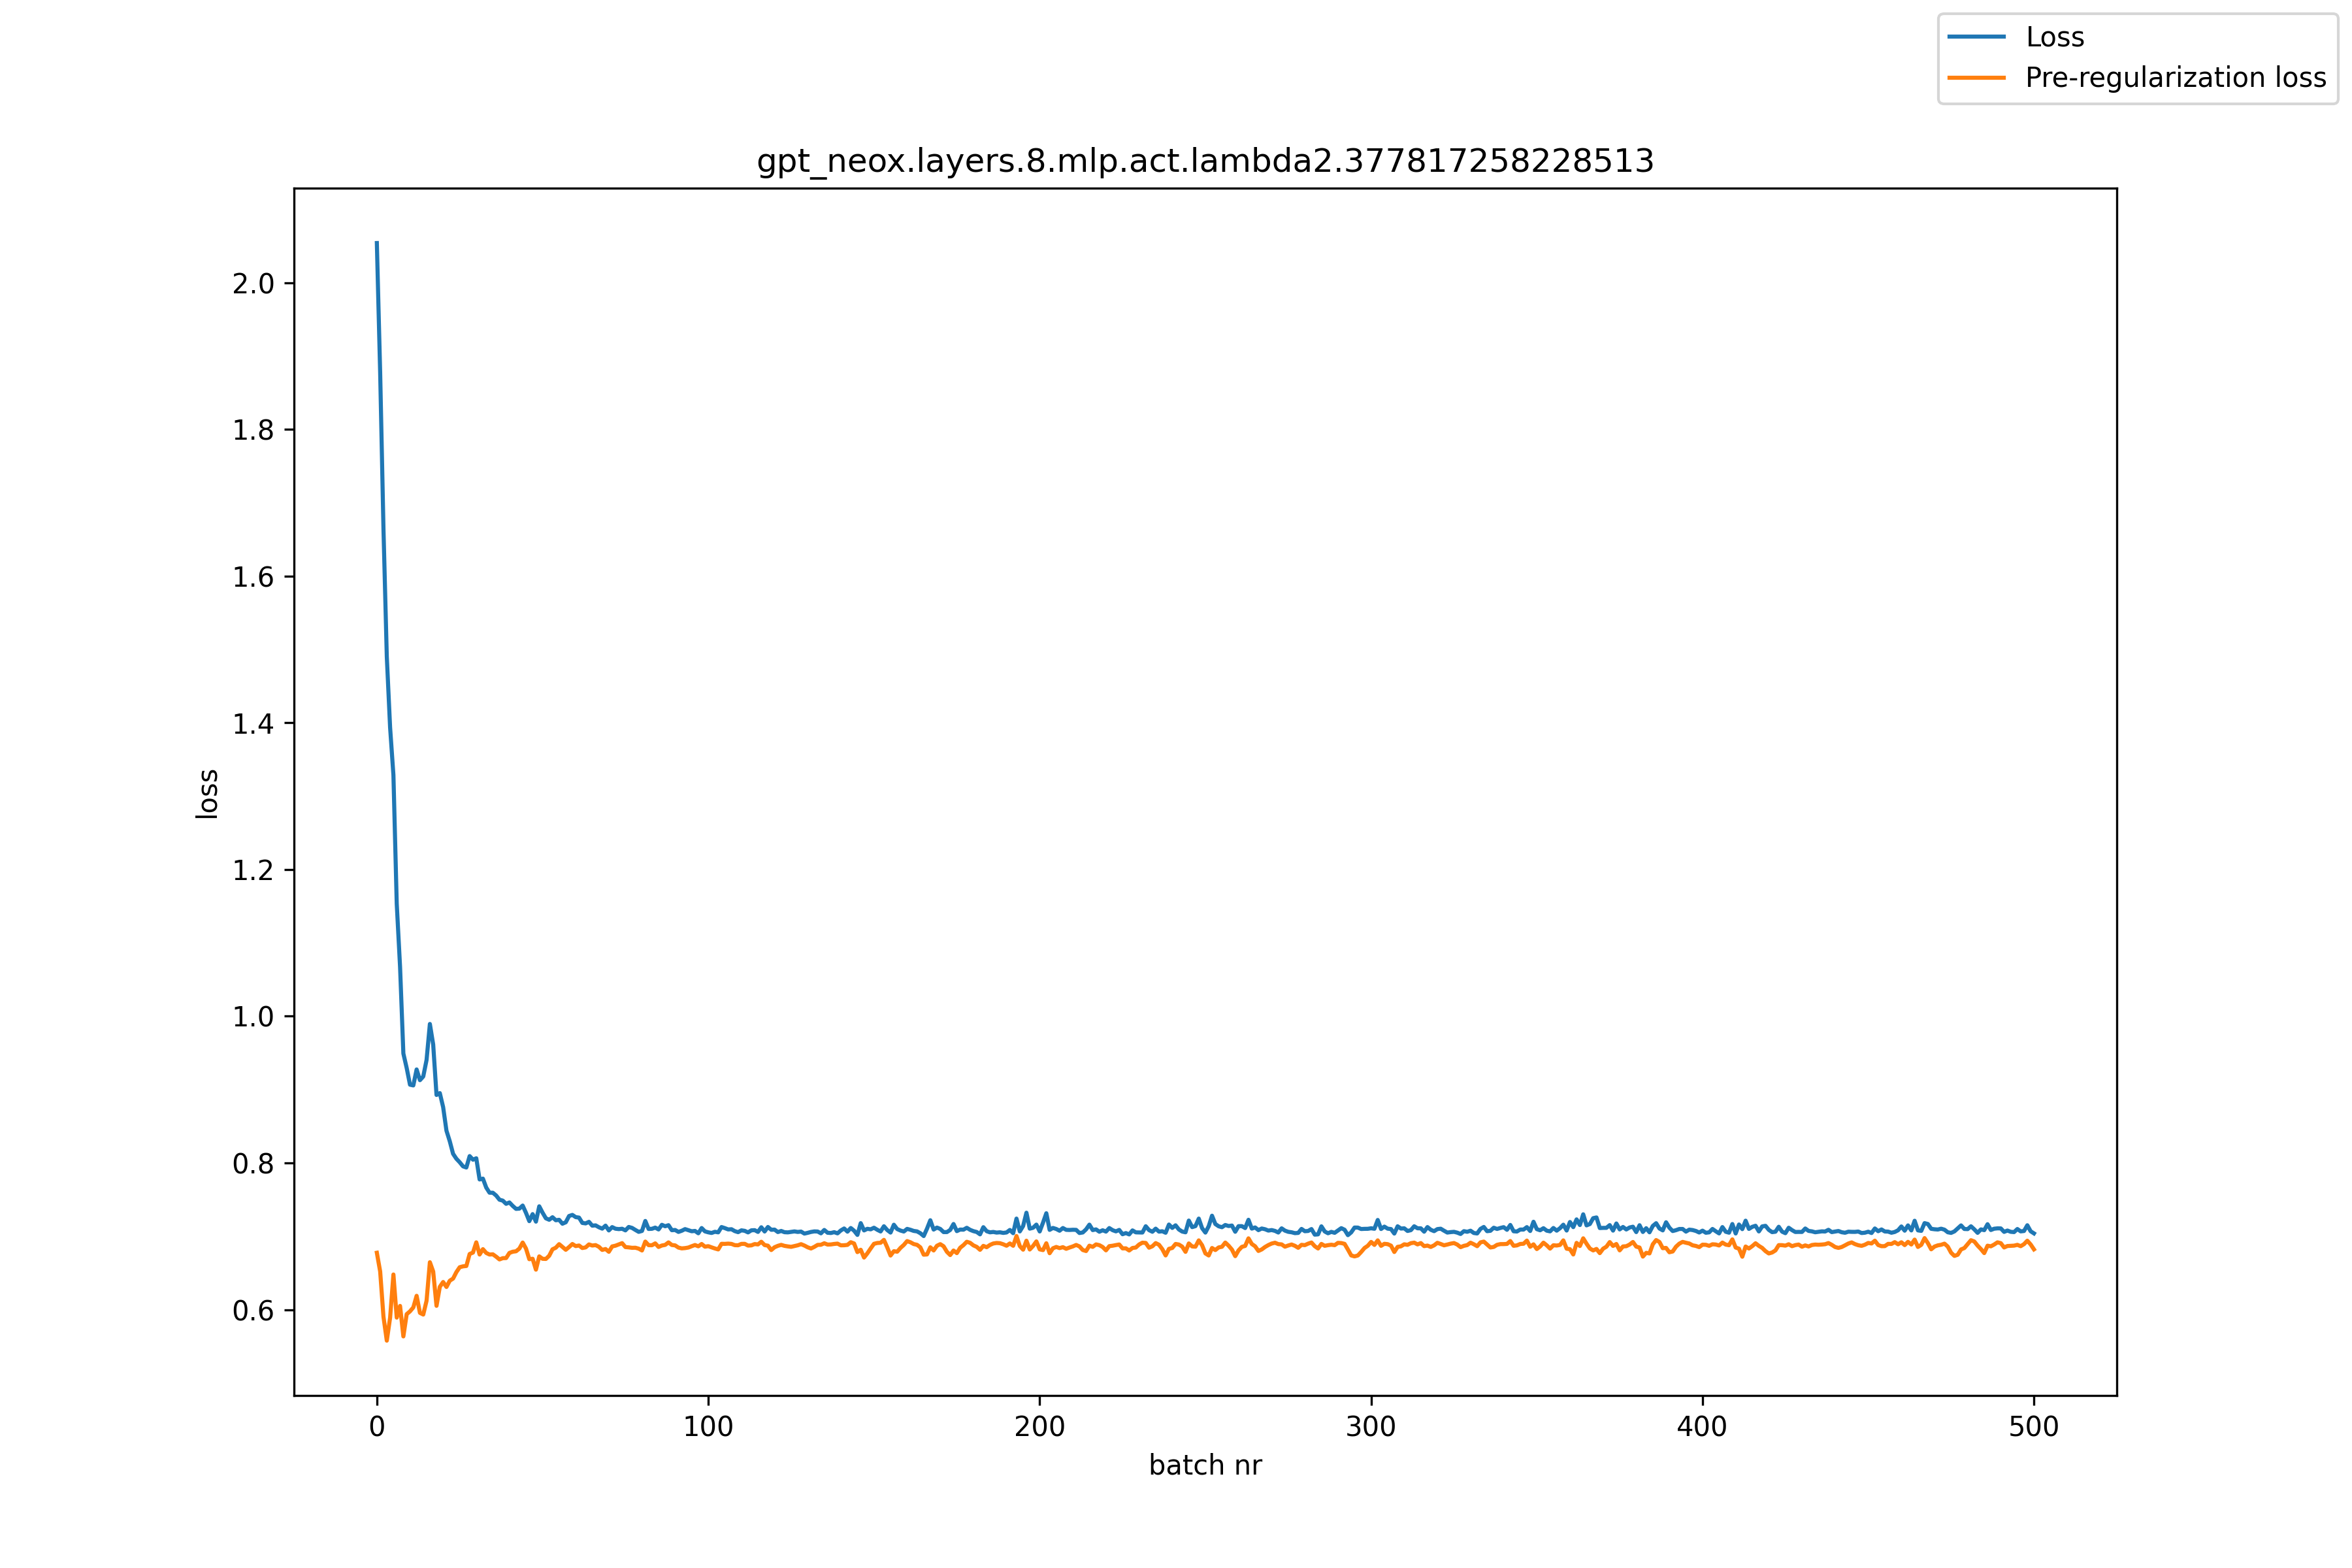

The data file committed next to this chart (first rows):
, loss, pre_reg_loss
0, 2.054, 0.6775
1, 1.877, 0.652
2, 1.664, 0.5901
3, 1.49, 0.5577
4, 1.393, 0.589
5, 1.329, 0.6479
6, 1.153, 0.5892
7, 1.068, 0.6051
8, 0.9491, 0.5635
9, 0.9293, 0.5938
10, 0.9066, 0.5977
11, 0.9056, 0.603
12, 0.9274, 0.6188
13, 0.9128, 0.5956
14, 0.9178, 0.5933
15, 0.9403, 0.6121
16, 0.9894, 0.6646
17, 0.9613, 0.6519
18, 0.8926, 0.6052
19, 0.8951, 0.6311
20, 0.8761, 0.6376
21, 0.844, 0.6309
22, 0.8295, 0.6394
23, 0.8124, 0.6423
24, 0.8056, 0.6512
25, 0.8009, 0.6578
26, 0.7953, 0.659
27, 0.7937, 0.6595
28, 0.8093, 0.6759
29, 0.8044, 0.6777
30, 0.8063, 0.6917
31, 0.7774, 0.6751
32, 0.7786, 0.6824
33, 0.7664, 0.6773
34, 0.7594, 0.6751
35, 0.7593, 0.6754
36, 0.7555, 0.6722
37, 0.7498, 0.6684
38, 0.7486, 0.6701
39, 0.7442, 0.6703
40, 0.7461, 0.6773
41, 0.7414, 0.6789
42, 0.7374, 0.6795
43, 0.7377, 0.6832
44, 0.7419, 0.6914
45, 0.7319, 0.6832
46, 0.7206, 0.6687
47, 0.7302, 0.6693
48, 0.7199, 0.6545
49, 0.7408, 0.6726
50, 0.7322, 0.6693
51, 0.7245, 0.6691
52, 0.7225, 0.6734
53, 0.726, 0.6822
54, 0.7218, 0.6844
55, 0.7224, 0.6892
56, 0.7171, 0.6855
57, 0.7191, 0.6816
58, 0.7276, 0.6853
59, 0.7291, 0.6895
... 441 more rows
